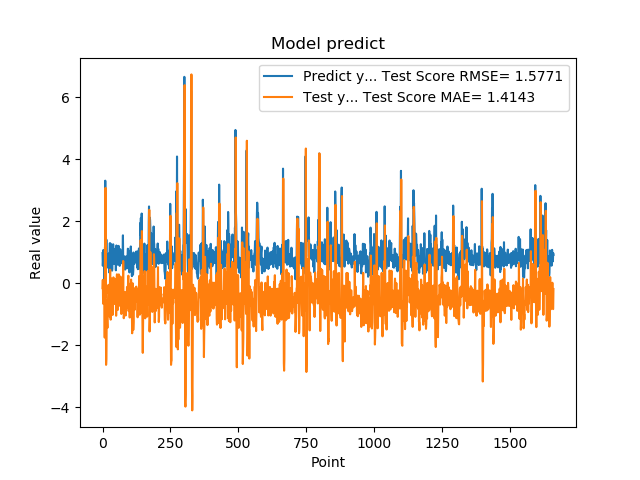

Data behind this chart, as committed beside it:
9.743152856830000763e-01, -1.574135293125453472e-01
5.654720067979999154e-01, 1.103030011917353892e-01
7.307389974590000614e-01, -6.559668478610994891e-01
1.074290990829999792e+00, -5.894670591389702397e-01
9.521890282630000035e-01, 3.113805938274622279e-02
9.879170060160000766e-01, -3.235310440752747763e-02
1.011654973029999960e+00, -8.012557574623295487e-02
0.000000000000000000e+00, -7.308927330910858222e-02
7.643579840659999736e-01, -1.750297073461792641e+00
7.788103222849999119e-01, 1.174852381240937271e+00
3.306220054629999794e+00, -4.538858024039771899e-01
1.055441975589999970e+00, 3.074723870290851035e+00
7.543110251430000801e-01, -3.598226835561635362e-01
7.915459871289999283e-01, -2.626837507619773415e+00
1.409499049189999909e+00, -2.439251129591693878e+00
8.875439763070001042e-01, -1.395375946446252513e+00
6.401469707490000660e-01, -5.583535364663977374e-01
5.082880258560000808e-01, -1.189858590809171668e+00
8.640019893649999450e-01, -1.436384444443824959e+00
5.725920200349999822e-01, -6.349636824580643379e-01
8.469420075419999971e-01, -6.016410863207141135e-01
9.181020259860001032e-01, -2.279962054334183086e-01
7.976629734039999420e-01, -4.822481288998679838e-02
9.608020186419998776e-01, -3.178269187210072677e-01
9.555831551549999192e-01, -1.441989110553791309e-01
3.470349907879999862e-01, -1.235721326420482075e-01
9.546210169789999256e-01, -1.073406183850126761e+00
1.293938040730000072e+00, -3.038794257080436045e-01
5.251880288119999962e-01, 4.384988050084050459e-01
4.773890078070000542e-01, -7.403606269434634957e-01
1.275226235389999907e+00, -1.171324294945252920e+00
8.723750114439999814e-01, 1.621881867339244609e-01
8.355640172959999390e-01, -3.664088466539102557e-02
7.321749925609999377e-01, -3.755594100559643267e-01
7.640249729160000225e-01, -5.385716521822516700e-01
4.072830080990000323e-01, -4.053236878421985767e-01
4.752210080619999610e-01, -9.711557557712207078e-01
8.781340122220000488e-01, -1.019442741655373963e+00
7.414129972460000717e-01, -2.835634547207653289e-01
1.258002042770000051e+00, -2.243012803422200219e-01
1.069700956339999953e+00, 1.914219969004239130e-01
7.274609804150000691e-01, 1.494674831642491264e-01
7.892770171170000459e-01, -5.051330242703164775e-01
6.237750053410000550e-01, -4.286938436289068899e-01
6.914690136910000007e-01, -6.669908269592246253e-01
8.557710051540000640e-01, -6.076249639180952844e-01
7.093830108640000187e-01, -2.639982228407390941e-01
1.014547944070000041e+00, -6.121269277002603371e-01
1.115731000900000103e+00, -1.186621312585085519e-01
4.182830154900000208e-01, 1.321757018172510789e-01
1.002280950550000105e+00, -1.044245767116214418e+00
1.218860983849999968e+00, -3.806666409915684390e-01
1.143296003339999922e+00, 1.337986938882793631e-01
6.528189778330000248e-01, 2.901852985058612777e-01
6.746559739110000731e-01, -5.895190463953234872e-01
6.009536385540000802e-01, -8.255406543770126282e-01
6.694570183749999348e-01, -8.576718034878629826e-01
6.538079977039999990e-01, -5.173312724209470082e-01
7.814120054240000224e-01, -7.399074152828555295e-01
1.206303954120000022e+00, -5.353827734434413177e-01
8.469259738919999725e-01, 2.874370775561428948e-01
... 1,599 more rows
